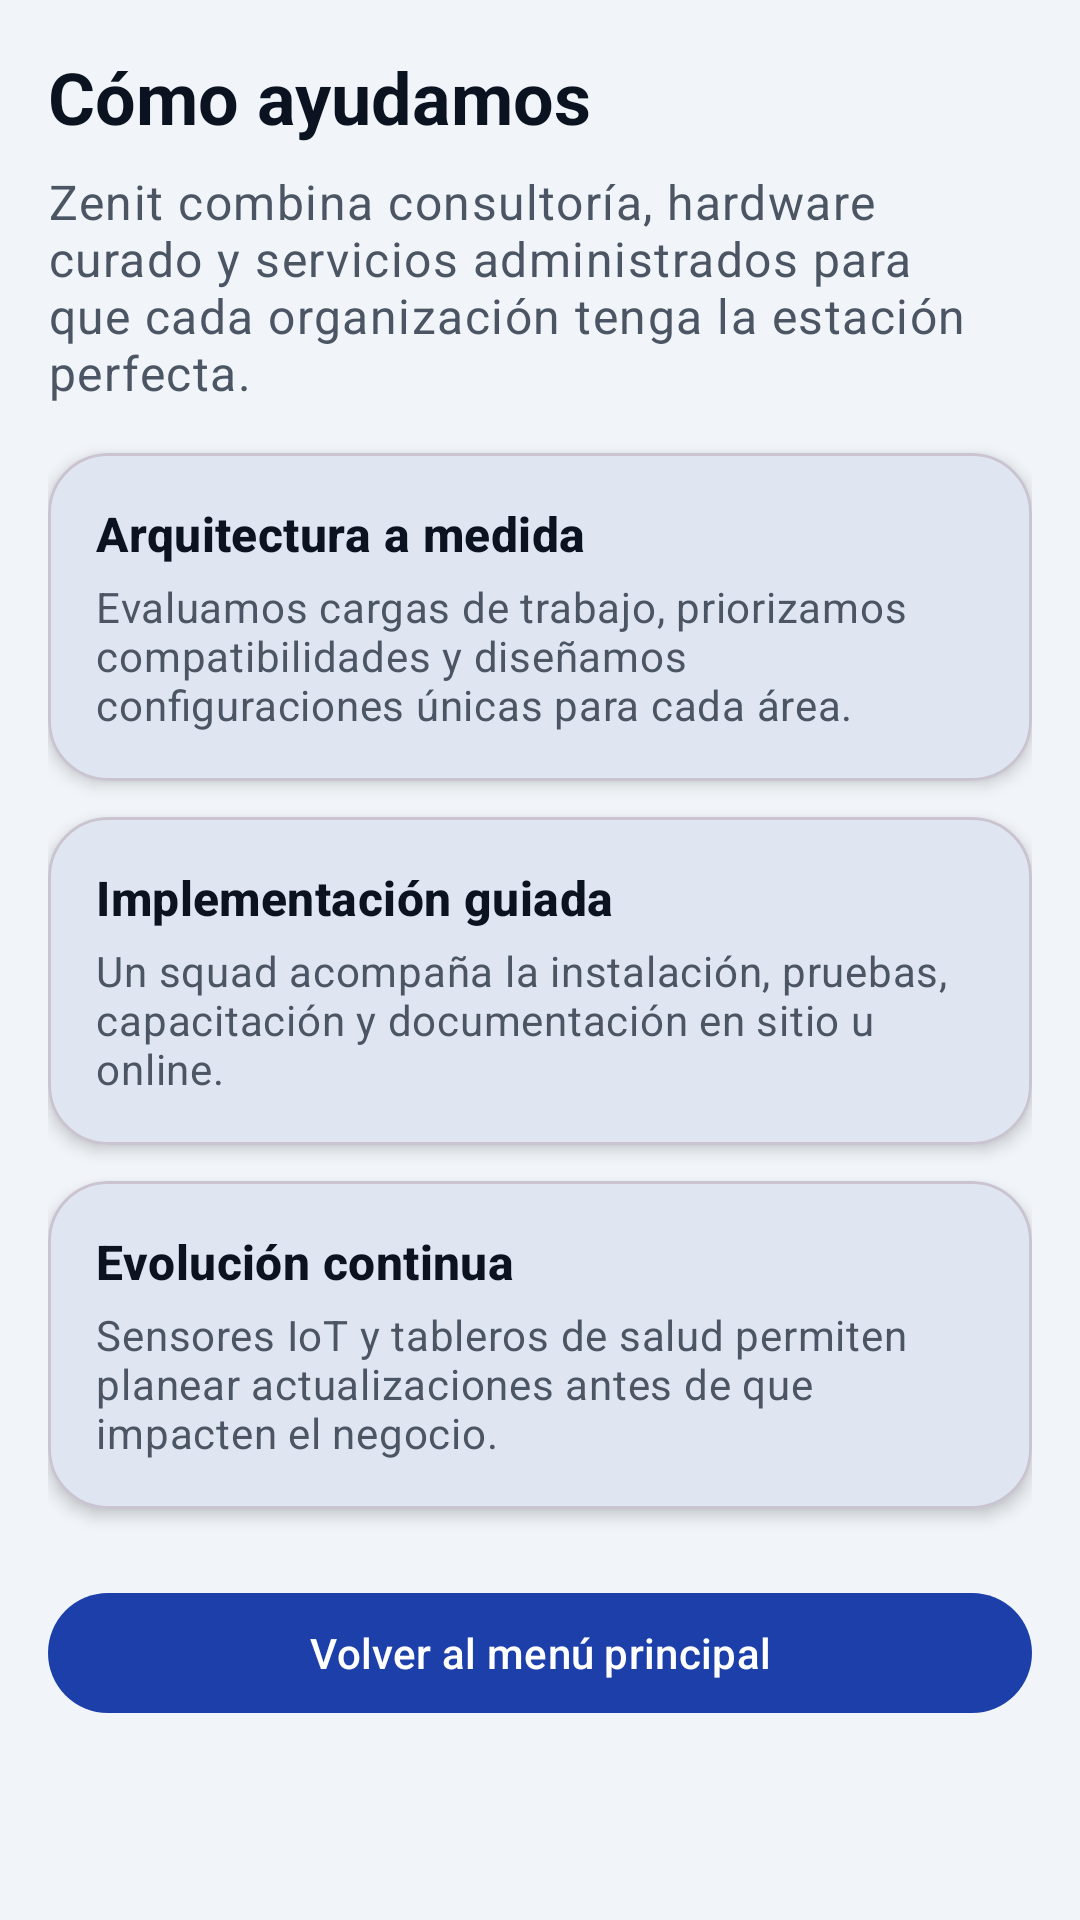

Produce the Android XML layout that renders to this screen, including the resource entries it uses.
<!-- AndroidManifest.xml: application theme Theme.Aplicacion_moviles3C -->
<!-- res/layout/activity_tema_principal.xml -->
<?xml version="1.0" encoding="utf-8"?>
<ScrollView xmlns:android="http://schemas.android.com/apk/res/android"
    xmlns:app="http://schemas.android.com/apk/res-auto"
    android:layout_width="match_parent"
    android:layout_height="match_parent"
    android:background="@color/zenit_silver"
    android:padding="16dp">

    <LinearLayout
        android:layout_width="match_parent"
        android:layout_height="wrap_content"
        android:orientation="vertical">

        <TextView
            android:layout_width="match_parent"
            android:layout_height="wrap_content"
            android:text="@string/tema_principal_title"
            android:textAppearance="@style/TextAppearance.Material3.HeadlineSmall"
            android:textColor="@color/zenit_text_primary"
            android:textStyle="bold" />

        <TextView
            android:layout_width="match_parent"
            android:layout_height="wrap_content"
            android:layout_marginTop="8dp"
            android:text="@string/tema_principal_intro"
            android:textAppearance="@style/TextAppearance.Material3.BodyLarge"
            android:textColor="@color/zenit_text_secondary" />

        <com.google.android.material.card.MaterialCardView
            android:layout_width="match_parent"
            android:layout_height="wrap_content"
            android:layout_marginTop="16dp"
            app:cardCornerRadius="20dp"
            app:cardElevation="3dp">

            <LinearLayout
                android:layout_width="match_parent"
                android:layout_height="wrap_content"
                android:orientation="vertical"
                android:padding="16dp">

                <TextView
                    android:layout_width="match_parent"
                    android:layout_height="wrap_content"
                    android:text="@string/tema_principal_card_1_title"
                    android:textAppearance="@style/TextAppearance.Material3.TitleMedium"
                    android:textColor="@color/zenit_text_primary"
                    android:textStyle="bold" />

                <TextView
                    android:layout_width="match_parent"
                    android:layout_height="wrap_content"
                    android:layout_marginTop="4dp"
                    android:text="@string/tema_principal_card_1_desc"
                    android:textAppearance="@style/TextAppearance.Material3.BodyMedium"
                    android:textColor="@color/zenit_text_secondary" />
            </LinearLayout>
        </com.google.android.material.card.MaterialCardView>

        <com.google.android.material.card.MaterialCardView
            android:layout_width="match_parent"
            android:layout_height="wrap_content"
            android:layout_marginTop="12dp"
            app:cardCornerRadius="20dp"
            app:cardElevation="3dp">

            <LinearLayout
                android:layout_width="match_parent"
                android:layout_height="wrap_content"
                android:orientation="vertical"
                android:padding="16dp">

                <TextView
                    android:layout_width="match_parent"
                    android:layout_height="wrap_content"
                    android:text="@string/tema_principal_card_2_title"
                    android:textAppearance="@style/TextAppearance.Material3.TitleMedium"
                    android:textColor="@color/zenit_text_primary"
                    android:textStyle="bold" />

                <TextView
                    android:layout_width="match_parent"
                    android:layout_height="wrap_content"
                    android:layout_marginTop="4dp"
                    android:text="@string/tema_principal_card_2_desc"
                    android:textAppearance="@style/TextAppearance.Material3.BodyMedium"
                    android:textColor="@color/zenit_text_secondary" />
            </LinearLayout>
        </com.google.android.material.card.MaterialCardView>

        <com.google.android.material.card.MaterialCardView
            android:layout_width="match_parent"
            android:layout_height="wrap_content"
            android:layout_marginTop="12dp"
            app:cardCornerRadius="20dp"
            app:cardElevation="3dp">

            <LinearLayout
                android:layout_width="match_parent"
                android:layout_height="wrap_content"
                android:orientation="vertical"
                android:padding="16dp">

                <TextView
                    android:layout_width="match_parent"
                    android:layout_height="wrap_content"
                    android:text="@string/tema_principal_card_3_title"
                    android:textAppearance="@style/TextAppearance.Material3.TitleMedium"
                    android:textColor="@color/zenit_text_primary"
                    android:textStyle="bold" />

                <TextView
                    android:layout_width="match_parent"
                    android:layout_height="wrap_content"
                    android:layout_marginTop="4dp"
                    android:text="@string/tema_principal_card_3_desc"
                    android:textAppearance="@style/TextAppearance.Material3.BodyMedium"
                    android:textColor="@color/zenit_text_secondary" />
            </LinearLayout>
        </com.google.android.material.card.MaterialCardView>

        <com.google.android.material.button.MaterialButton
            android:id="@+id/buttonVolverMenu"
            android:layout_width="match_parent"
            android:layout_height="wrap_content"
            android:layout_marginTop="24dp"
            android:text="@string/action_volver_menu" />

    </LinearLayout>
</ScrollView>
<!-- resources referenced by this layout -->
<resources>
  <color name="zenit_silver">#F1F5F9</color>
  <color name="zenit_text_primary">#0B1220</color>
  <color name="zenit_text_secondary">#4B5563</color>
  <string name="action_volver_menu">Volver al menú principal</string>
  <string name="tema_principal_card_1_desc">Evaluamos cargas de trabajo, priorizamos compatibilidades y diseñamos configuraciones únicas para cada área.</string>
  <string name="tema_principal_card_1_title">Arquitectura a medida</string>
  <string name="tema_principal_card_2_desc">Un squad acompaña la instalación, pruebas, capacitación y documentación en sitio u online.</string>
  <string name="tema_principal_card_2_title">Implementación guiada</string>
  <string name="tema_principal_card_3_desc">Sensores IoT y tableros de salud permiten planear actualizaciones antes de que impacten el negocio.</string>
  <string name="tema_principal_card_3_title">Evolución continua</string>
  <string name="tema_principal_intro">Zenit combina consultoría, hardware curado y servicios administrados para que cada organización tenga la estación perfecta.</string>
  <string name="tema_principal_title">Cómo ayudamos</string>
  <style name="Theme.Aplicacion_moviles3C" parent="Base.Theme.Aplicacion_moviles3C" />
  <style name="Base.Theme.Aplicacion_moviles3C" parent="Theme.Material3.DayNight.NoActionBar">
          <item name="colorPrimary">@color/zenit_blue</item>
          <item name="colorPrimaryContainer">@color/zenit_navy</item>
          <item name="colorSecondary">@color/zenit_cyan</item>
          <item name="colorSurface">@color/zenit_silver</item>
          <item name="android:statusBarColor">@color/zenit_navy</item>
          <item name="android:navigationBarColor">@color/zenit_navy</item>
      </style>
  <color name="zenit_blue">#1C3FAA</color>
  <color name="zenit_navy">#0F172A</color>
  <color name="zenit_cyan">#38BDF8</color>
</resources>
